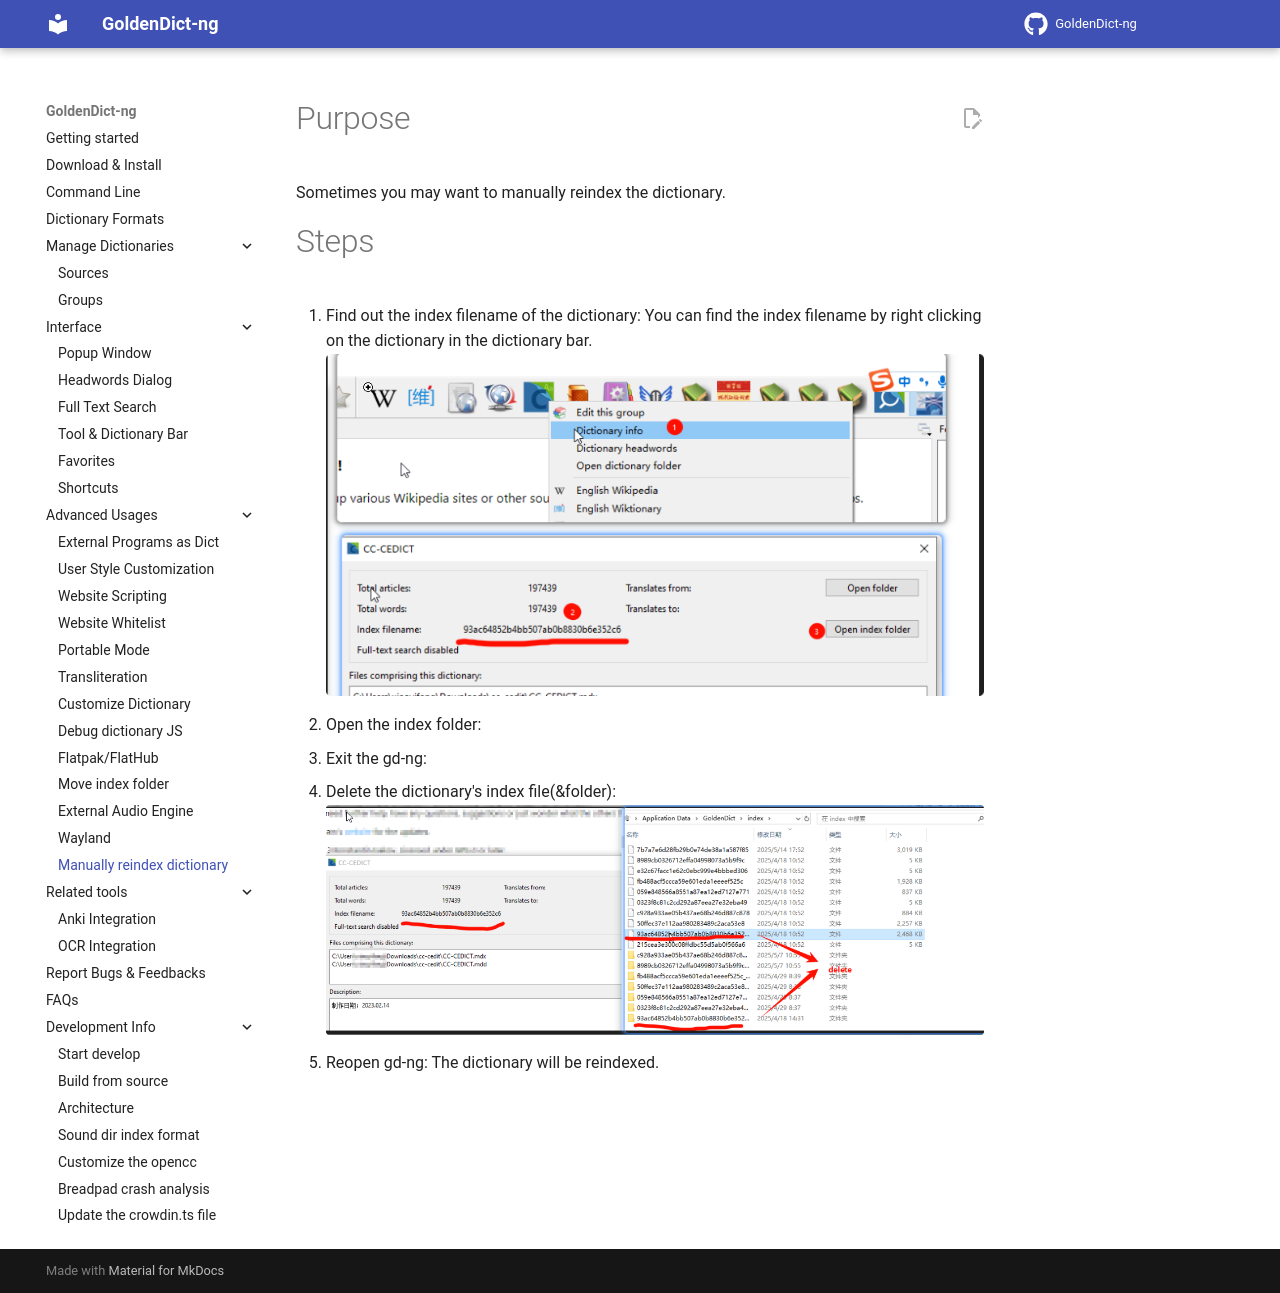

repository: initial-ddl/goldendict · page: howto/how to manually reindex dictionary/index.html · generator: mkdocs

# Purpose

Sometimes you may want to manually reindex the dictionary.


# Steps

1. Find out the index filename of the dictionary:
   You can find the index filename by right clicking on the dictionary in the dictionary bar.
   ![alt text](reindex-step.png)
2. Open the index folder:
3. Exit the gd-ng:
4. Delete the dictionary's index file(&folder):
   ![alt text](delete-index.png)
5. Reopen gd-ng:
   The dictionary will be reindexed.
